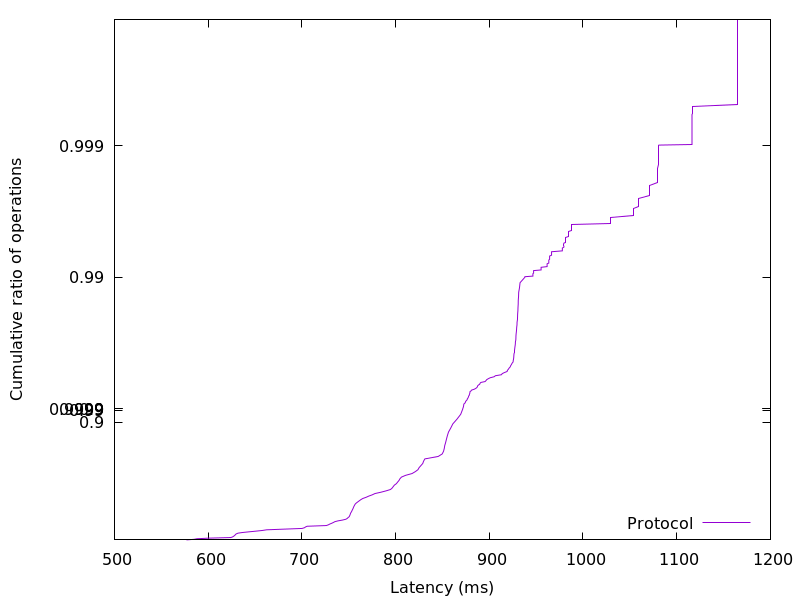

The file beside this chart, header and first rows:
576.86784, 0.01
585, 0.02
588.1, 0.03
600.5, 0.04
624.1, 0.05
626, 0.06
627, 0.07
628, 0.08
628.7, 0.09
629.1, 0.1
630.2, 0.11
631.9, 0.12
636.6, 0.13
643.3, 0.14
650.4, 0.15
657.6, 0.16
662.5, 0.17
680.7, 0.18
700.2, 0.19
702.9, 0.2
703.8, 0.21
705.6, 0.22
726.1, 0.23
728.3, 0.24
729.8, 0.25
731.9, 0.26
733.6, 0.27
735.1, 0.28
738.4, 0.29
743.1, 0.3
746.9, 0.31
748.3, 0.32
749.3, 0.33
750.4, 0.34
750.9, 0.35
751.4, 0.36
751.7, 0.37
752, 0.38
752.6, 0.39
753.2, 0.4
753.6, 0.41
754.2, 0.42
754.7, 0.43
755.1, 0.44
755.6, 0.45
756.2, 0.46
756.8, 0.47
757.9, 0.48
759.5, 0.49
761.2, 0.5
762.8, 0.51
764.9, 0.52
768.5, 0.53
771.3, 0.54
775, 0.55
778, 0.56
784.2, 0.57
789.7, 0.58
794.6, 0.59
796.3, 0.6
797.5, 0.61
... 298 more rows
